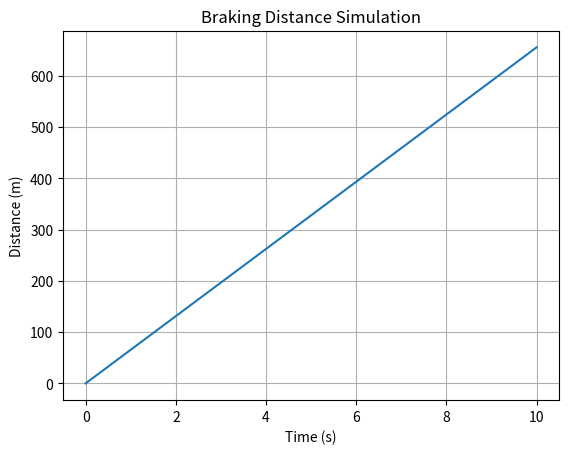

Reproduce this figure in Python. (Note: this script raises an exception after producing the figure.)
import argparse
import matplotlib.pyplot as plt
import numpy as np
#defining variance parameters
def braking_distance(mass, velocity, road_type, wet_dry, inclination):

    #hello

    # Derive braking distance formula and constants
    g = 9.81  # acceleration due to gravity (m/s^2)
    friction_coefficient = 0.7  # coefficient of friction
    
    braking_distance = (velocity**2) / (2 * g * friction_coefficient)

    # Adjust braking distance based on other parameters
    if road_type == 'wet':
        braking_distance *= 1.2  # Increase braking distance on wet roads
    if inclination > 0:
        braking_distance += inclination * 0.1  # Increase braking distance on inclines
    
    return braking_distance

def simulate_braking_distance(mass, velocity, road_type, wet_dry, inclination, simulation_time=10):
    time_values = np.linspace(0, simulation_time, num=100)
    distance_values = []
    velocity_values = []

    for time in time_values:
        distance = braking_distance(mass, velocity, road_type, wet_dry, inclination) * time
        distance_values.append(distance)

    return time_values, distance_values

def plot_simulation_results(time_values, distance_values):
    plt.plot(time_values, distance_values)
    plt.title('Braking Distance Simulation')
    plt.xlabel('Time (s)')
    plt.ylabel('Distance (m)')
    plt.grid(True)
    plt.show()

if __name__ == "__main__":
    arg_parser = argparse.ArgumentParser(description="Simulate braking distance.")
    arg_parser.add_argument("--mass", type=float, default=1000, help="Mass of the vehicle (kg)")
    arg_parser.add_argument("--velocity", type=float, default=30, help="Initial velocity (m/s)")
    arg_parser.add_argument("--road_type", choices=['dry', 'wet'], default='dry', help="Type of road surface")
    arg_parser.add_argument("--wet_dry", type=float, default=0.0, help="Wet_dry level (0 to 1)")
    arg_parser.add_argument("--inclination", type=float, default=0.0, help="Road inclination (degrees)")

    cmd_call_args = arg_parser.parse_args()

    # Print the value of the summand_a parameter
    print("Mass:", cmd_call_args.mass)
    print("Velocity:", cmd_call_args.velocity)
    print("Road Type:", cmd_call_args.road_type)
    print("Wet_dry:", cmd_call_args.wet_dry)
    print("Inclination:", cmd_call_args.inclination)

    # Simulate braking distance and plot the results
    time_values, distance_values = simulate_braking_distance(
        cmd_call_args.mass,
        cmd_call_args.velocity,
        cmd_call_args.road_type,
        cmd_call_args.wet_dry,
        cmd_call_args.inclination
    )

    plot_simulation_results(time_values, distance_values)
    plot_simulation_results(time_values, velocity_values)
